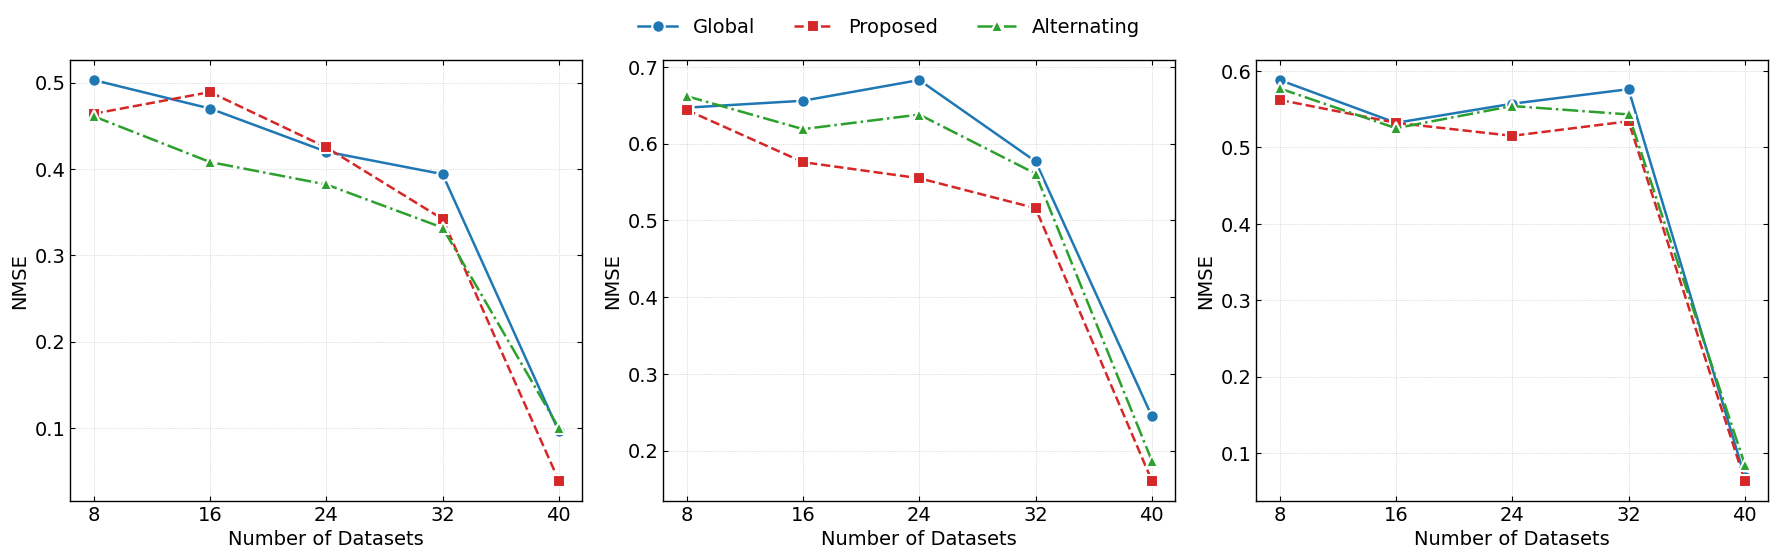

Reproduce this figure in Python.
import matplotlib.pyplot as plt
import matplotlib.ticker as ticker

# --------------------------
# 1. IEEE Trans 风格全局设置
# --------------------------
plt.rcParams.update({
    'font.family': 'serif',
    'font.serif': ['Times New Roman'],
    'font.size': 14,              # 基础字号
    'axes.labelsize': 14,         # 轴标签字号
    'axes.titlesize': 14,         # 标题字号
    'legend.fontsize': 14,        # 图例字号
    'xtick.labelsize': 14,        # X轴刻度字号
    'ytick.labelsize': 14,        # Y轴刻度字号
    'axes.linewidth': 1.0,        # 轴线宽度
    'grid.color': 'gray',
    'grid.linestyle': ':',        # 网格线改为点线，更精致
    'grid.alpha': 0.5,
    'grid.linewidth': 0.5,
    'xtick.direction': 'in',      # 刻度向内 (IEEE风格)
    'ytick.direction': 'in',      # 刻度向内
    'xtick.top': True,            # 上方显示刻度
    'ytick.right': True,          # 右侧显示刻度
    'figure.dpi': 300,            # 高分辨率
    'savefig.bbox': 'tight',
    'lines.linewidth': 1.8,       # 线宽
    'lines.markersize': 9         # 标记点大小
})

# --------------------------
# 2. 数据录入 (严格对应表格)
# --------------------------
# Dataset Sizes
x_axis = [8, 16, 24, 32, 40]

# Mapping:
# Table 'all' -> 'Global'
# Table 'group(proposed)' -> 'Proposed'
# Table 'seq_new' -> 'Alternating'

# Task 1: Random-0.85
# Data from tables:
# 8:  0.503, 0.464, 0.461
# 16: 0.47,  0.489, 0.408
# 24: 0.42,  0.425, 0.382
# 32: 0.394, 0.342, 0.332
# 40: 0.96,  0.039, 0.1   (Note: 40dataset values show significant variance based on image)
data_random = {
    'Global':      [0.503, 0.47,  0.42,  0.394, 0.096],
    'Proposed':    [0.464, 0.489, 0.425, 0.342, 0.039],
    'Alternating': [0.461, 0.408, 0.382, 0.332, 0.1]
}

# Task 2: Temporal-0.5
# Data from tables:
# 8:  0.647, 0.644, 0.662
# 16: 0.656, 0.576, 0.619
# 24: 0.683, 0.555, 0.638
# 32: 0.577, 0.516, 0.561
# 40: 0.245, 0.161, 0.187 (Labeled just "Temporal" in 40dataset table)
data_temporal = {
    'Global':      [0.647, 0.656, 0.683, 0.577, 0.245],
    'Proposed':    [0.644, 0.576, 0.555, 0.516, 0.161],
    'Alternating': [0.662, 0.619, 0.638, 0.561, 0.187]
}

# Task 3: Freq-0.5
# Data from tables:
# 8:  0.588, 0.562, 0.577
# 16: 0.532, 0.532, 0.525
# 24: 0.557, 0.515, 0.554
# 32: 0.576, 0.534, 0.543
# 40: 0.069, 0.064, 0.85
data_freq = {
    'Global':      [0.588, 0.532, 0.557, 0.576, 0.069],
    'Proposed':    [0.562, 0.532, 0.515, 0.534, 0.064],
    'Alternating': [0.577, 0.525, 0.554, 0.543, 0.085]
}

all_tasks = [
    ("Random Masking (0.85)", data_random),
    ("Temporal Masking (0.5)", data_temporal),
    ("Frequency Masking (0.5)", data_freq)
]

# --------------------------
# 3. 绘图逻辑
# --------------------------
fig, axes = plt.subplots(1, 3, figsize=(18, 6)) # 调整长宽比以适应论文排版

# 定义符合学术规范的样式
styles = {
    'Global':      {'marker': 'o', 'color': '#1f77b4', 'ls': '-',  'label': 'Global'},     # 蓝色实线圆点
    'Proposed':    {'marker': 's', 'color': '#d62728', 'ls': '--', 'label': 'Proposed'},   # 红色虚线方块
    'Alternating': {'marker': '^', 'color': '#2ca02c', 'ls': '-.', 'label': 'Alternating'} # 绿色点划线三角
}

for ax, (task_name, task_data) in zip(axes, all_tasks):
    # 绘制曲线
    for method, values in task_data.items():
        s = styles[method]
        ax.plot(x_axis, values, 
                marker=s['marker'], 
                linestyle=s['ls'], 
                color=s['color'], 
                label=s['label'],
                markeredgecolor='white', # 标记边缘白色，增加对比度
                markeredgewidth=1.5)
    
    # 设置标题与标签
    # ax.set_title(task_name, fontweight='bold', pad=10)
    ax.set_xlabel('Number of Datasets')
    ax.set_ylabel('NMSE')
    
    # X轴刻度设置
    ax.set_xticks(x_axis)
    
    # 网格
    ax.grid(True, which='major', axis='both')
    
    # Y轴范围微调 (可选，防止标签重叠，根据数据自动调整通常即可)
    # ax.set_ylim(bottom=0) 

    # 科学计数法格式化 (如果数值非常小)
    # ax.yaxis.set_major_formatter(ticker.FormatStrFormatter('%.2f'))

# --------------------------
# 4. 统一图例与布局
# --------------------------
# 获取最后一个子图的句柄和标签，用于生成统一图例
handles, labels = axes[0].get_legend_handles_labels()

# 在图形顶部居中显示图例，一行显示
fig.legend(handles, labels, 
           loc='upper center', 
           bbox_to_anchor=(0.5, 0.95), # 放置在图表上方
           ncol=3,                     # 一行3列
           frameon=False,              # 去除边框
           fontsize=14)

plt.tight_layout()
plt.subplots_adjust(top=0.85) # 留出顶部空间给图例

# --------------------------
# 5. 保存
# --------------------------
plt.savefig('generalization_nmse_ieee_style.png', dpi=300, bbox_inches='tight')
plt.savefig('generalization_nmse_ieee_style.pdf', format='pdf', bbox_inches='tight')

plt.show()